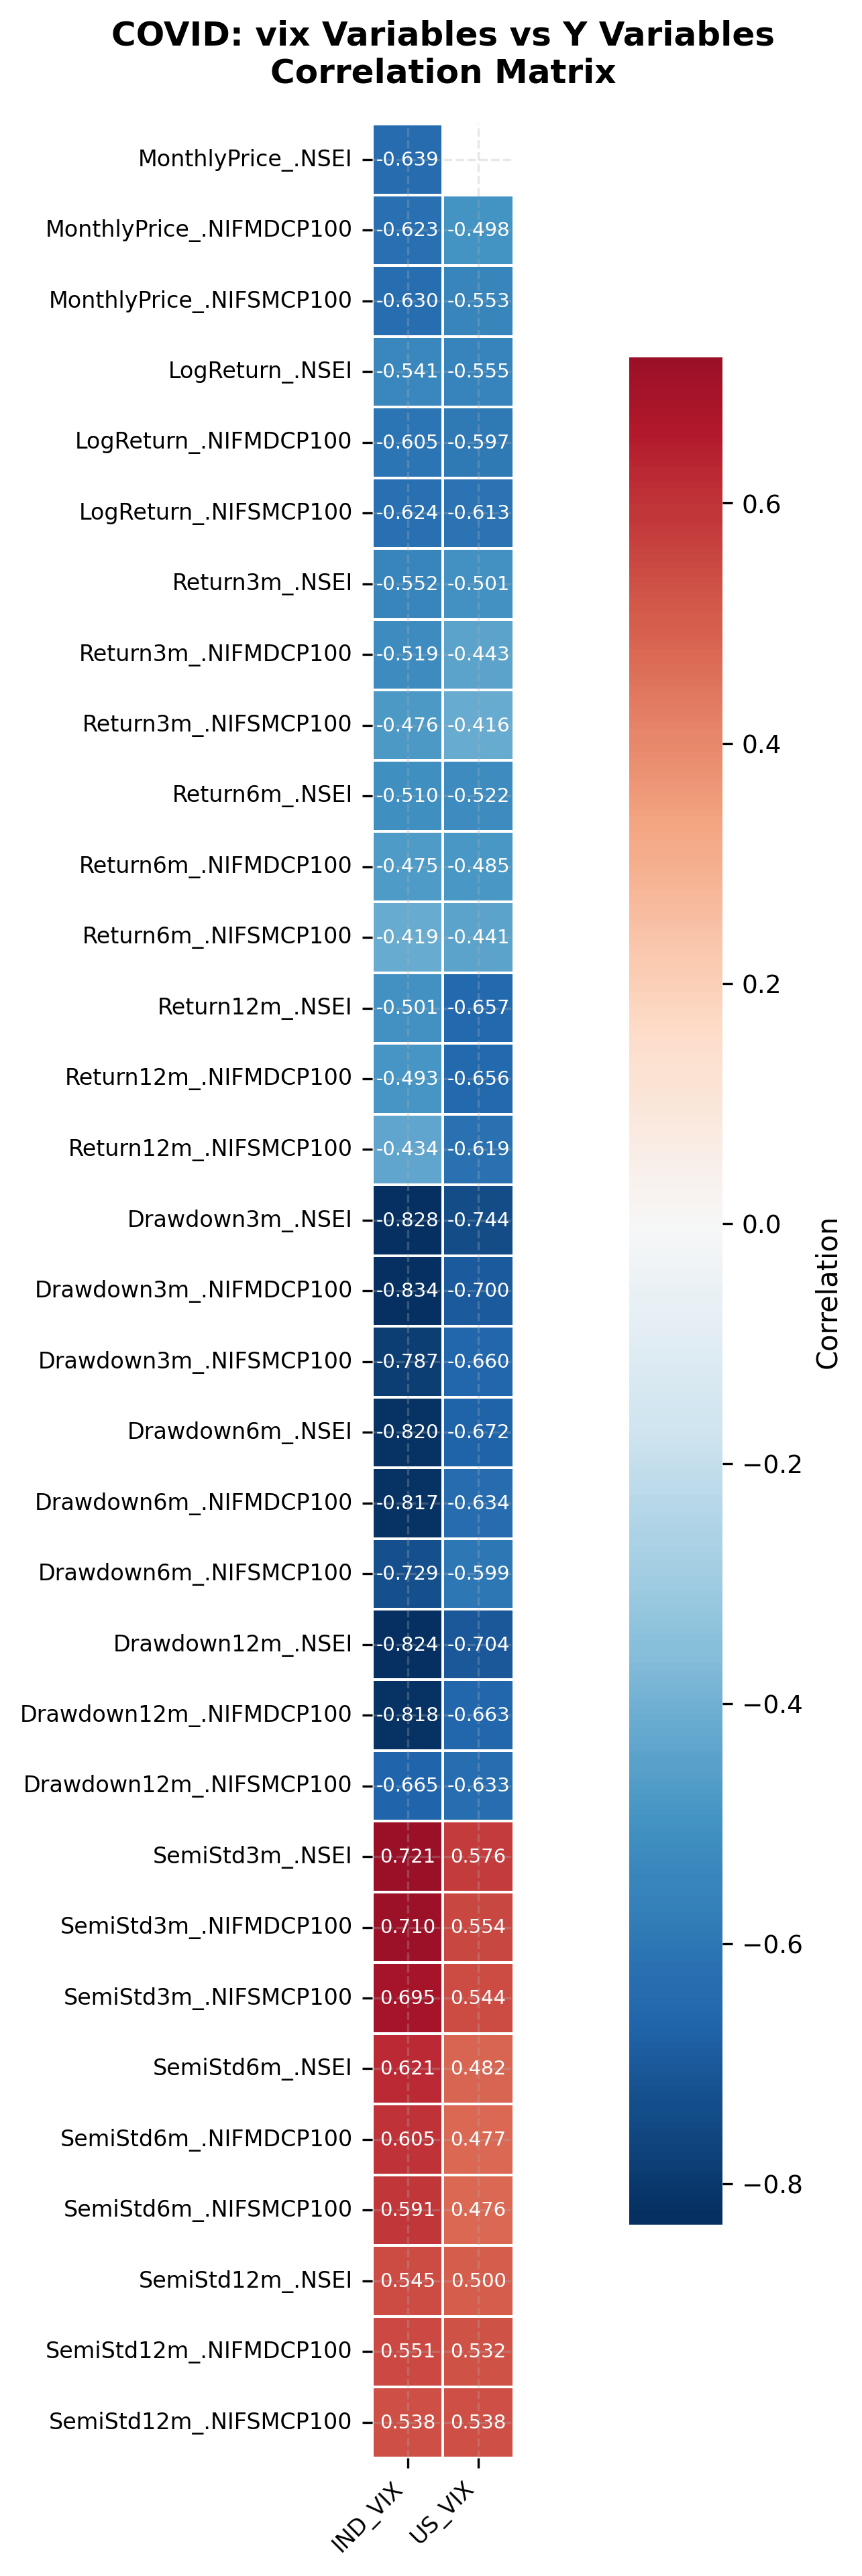

The file beside this chart, header and first rows:
, IND_VIX, US_VIX
MonthlyPrice_.NSEI, -0.6386, -0.5232
MonthlyPrice_.NIFMDCP100, -0.6227, -0.4977
MonthlyPrice_.NIFSMCP100, -0.6296, -0.5531
LogReturn_.NSEI, -0.5407, -0.5552
LogReturn_.NIFMDCP100, -0.6054, -0.5966
LogReturn_.NIFSMCP100, -0.6235, -0.6131
Return3m_.NSEI, -0.552, -0.5006
Return3m_.NIFMDCP100, -0.5189, -0.4432
Return3m_.NIFSMCP100, -0.4757, -0.4158
Return6m_.NSEI, -0.5096, -0.5224
Return6m_.NIFMDCP100, -0.4752, -0.4845
Return6m_.NIFSMCP100, -0.4194, -0.4406
Return12m_.NSEI, -0.5007, -0.6574
Return12m_.NIFMDCP100, -0.4932, -0.6559
Return12m_.NIFSMCP100, -0.4344, -0.6185
Drawdown3m_.NSEI, -0.8281, -0.7443
Drawdown3m_.NIFMDCP100, -0.8339, -0.6997
Drawdown3m_.NIFSMCP100, -0.7865, -0.6599
Drawdown6m_.NSEI, -0.8201, -0.672
Drawdown6m_.NIFMDCP100, -0.8167, -0.634
Drawdown6m_.NIFSMCP100, -0.7291, -0.5992
Drawdown12m_.NSEI, -0.824, -0.7037
Drawdown12m_.NIFMDCP100, -0.8179, -0.6627
Drawdown12m_.NIFSMCP100, -0.6646, -0.6325
SemiStd3m_.NSEI, 0.7213, 0.576
SemiStd3m_.NIFMDCP100, 0.7098, 0.5544
SemiStd3m_.NIFSMCP100, 0.6951, 0.5435
SemiStd6m_.NSEI, 0.6207, 0.4819
SemiStd6m_.NIFMDCP100, 0.6052, 0.4768
SemiStd6m_.NIFSMCP100, 0.5909, 0.4764
SemiStd12m_.NSEI, 0.5449, 0.5001
SemiStd12m_.NIFMDCP100, 0.5512, 0.5318
SemiStd12m_.NIFSMCP100, 0.5379, 0.5379
